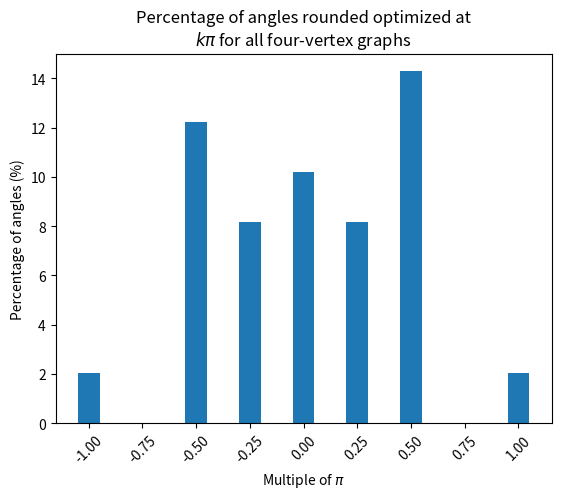

Reproduce this figure in Python. (Note: this script raises an exception after producing the figure.)
import matplotlib.pyplot as plt

#|%%--%%| <nsqRpF6Oj8|aIcE2tXuWr>

paper_dir = '/home/<user>//Papers/angle_analysis_ma_qaoa/paper/'

x = [-1, -.75, -.5, -.25, 0, .25, .5, .75, 1]
y = [2.04, 0, 12.24, 8.16, 10.20, 8.16, 14.29, 0, 2.04]

fig = plt.figure()
plt.bar(x, y, width=0.1, align='center')
COLOR = 'black'
plt.rcParams['text.color'] = COLOR
plt.rcParams['axes.labelcolor'] = COLOR
plt.rcParams['xtick.color'] = COLOR
plt.rcParams['ytick.color'] = COLOR
plt.xticks(x, rotation=45)
plt.xlabel('Multiple of $\pi$')
plt.ylabel('Percentage of angles (%)')
plt.title('Percentage of angles rounded optimized at\n$k \pi$ for all four-vertex graphs', color=COLOR)
plt.savefig(f'{paper_dir}four_vertex_angles.eps', format='eps')
fig.show()

#|%%--%%| <aIcE2tXuWr|P1DwhQ0w9v>

x = [-1.75, -1.5, -1.25, -1, -.75, -.5, -.25, 0, .25, .5, .75, 1, 1.25, 1.5, 1.75]
y = [0.19, 1.12, 0.34, 8.17, 0.91, 10.87, 10.07, 21.73, 10.07, 10.87, 0.91, 8.17, 0.34, 1.12, 0.19]

fig = plt.figure()
plt.bar(x, y, width=0.1, align='center')
COLOR = 'black'
plt.rcParams['text.color'] = COLOR
plt.rcParams['axes.labelcolor'] = COLOR
plt.rcParams['xtick.color'] = COLOR
plt.rcParams['ytick.color'] = COLOR
plt.xticks(x, rotation=45)
plt.xlabel('Multiple of $\pi$')
plt.ylabel('Percentage of angles (%)')
plt.title('Percentage of angles rounded optimized at\n$k \pi$ for all eight-vertex graphs', color=COLOR)
plt.savefig(f'{paper_dir}eight_vertex_angles.eps', format='eps')
fig.show()

#|%%--%%| <P1DwhQ0w9v|jfkJ25GpKs>

x = [0, 0.042893, 0.04702, 0.073223, 0.09404, 0.141061, 0.146477, 0.149519, 0.18934, 0.193467, 0.21967, 0.292893, 0.396447, 0.5]
y = [9836, 28, 795, 1, 59, 3, 288, 3, 1, 5, 1, 4, 4, 2]

fig = plt.figure()
plt.plot(x, y)
COLOR = 'black'
plt.rcParams['text.color'] = COLOR
plt.rcParams['axes.labelcolor'] = COLOR
plt.rcParams['xtick.color'] = COLOR
plt.rcParams['ytick.color'] = COLOR
plt.xticks(rotation=45)
plt.yscale('log')
plt.xlabel('$\\langle C \\rangle^{ma} -\\langle C \\rangle^{ma,r}$')
plt.ylabel('Number of occurrences')
plt.title('Difference between  $\\langle C \\rangle^{ma}$ and $\\langle C \\rangle^{ma,r}$ and \nthe number of times difference occurs for all eight-vertex graphs.', color=COLOR)
plt.savefig(f'{paper_dir}difference_expval_eight_vertex.eps', format='eps')
fig.show()

